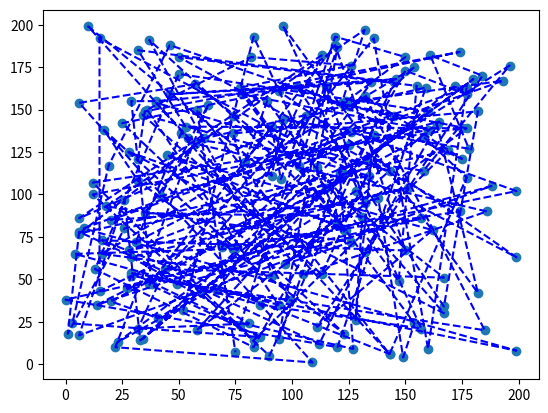
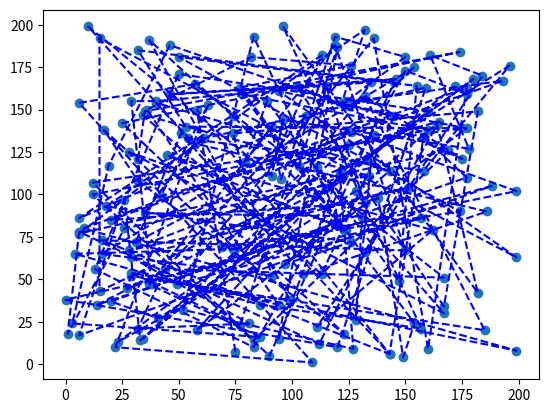
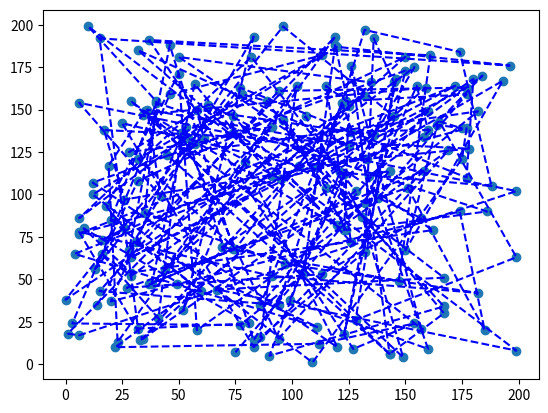
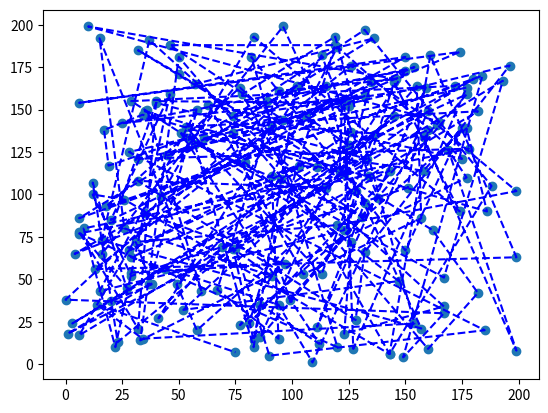
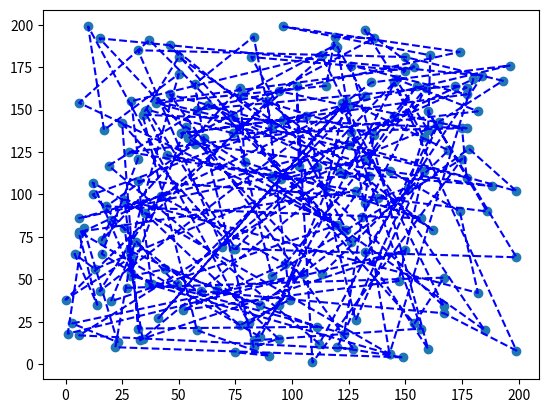
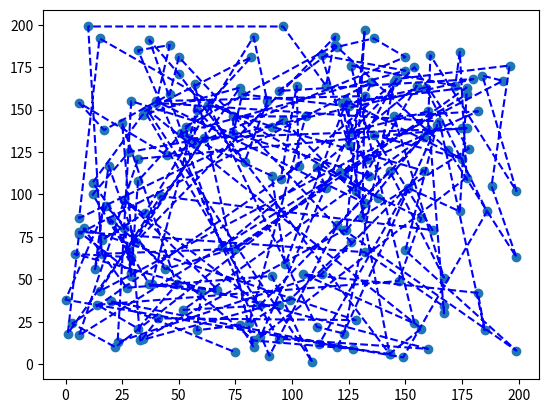
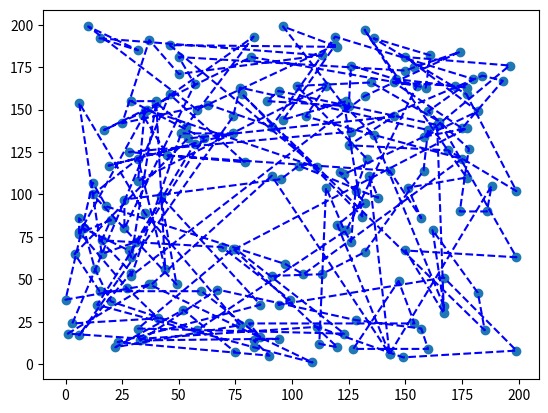
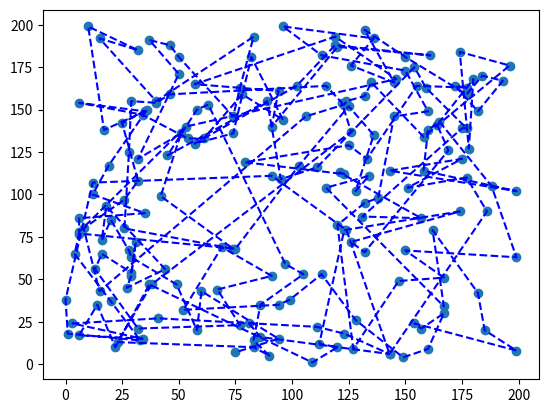
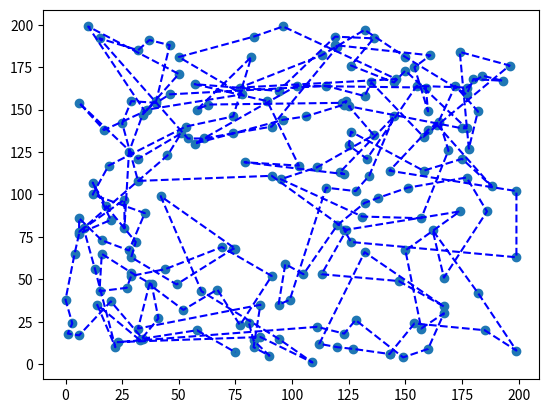
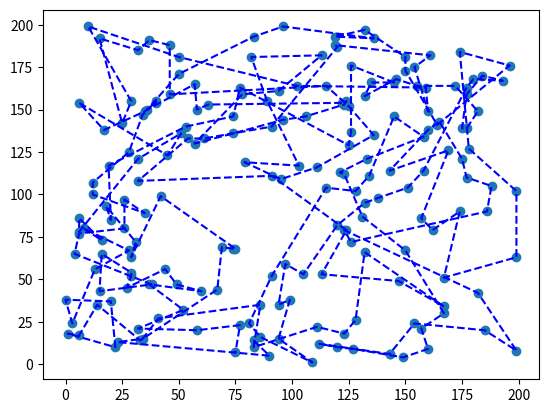
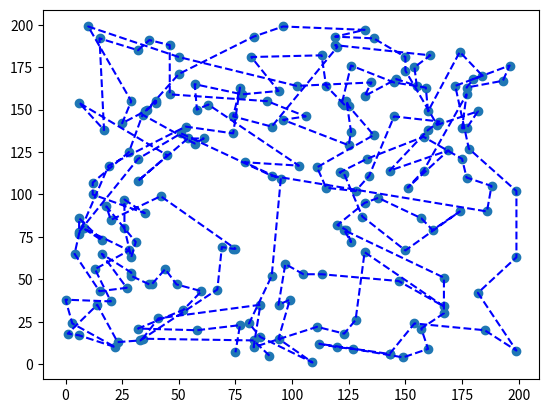
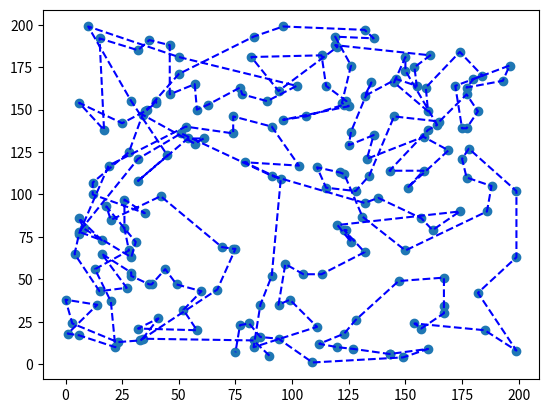
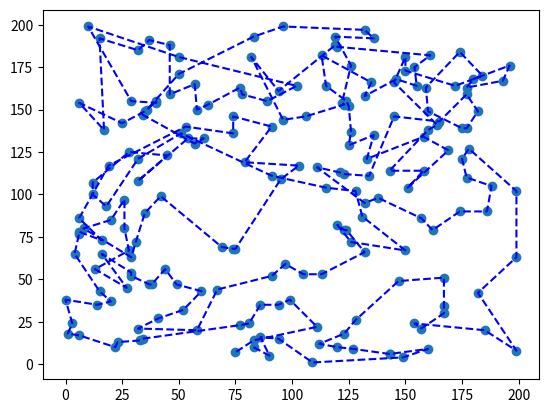
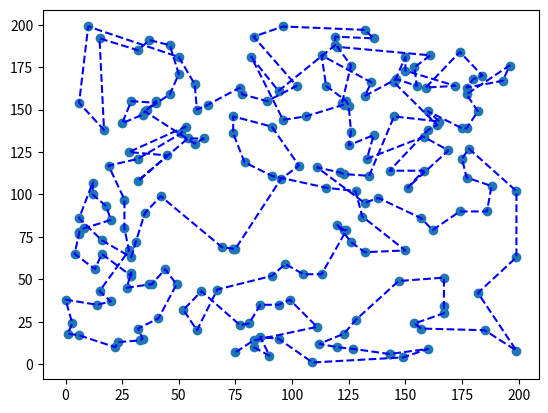
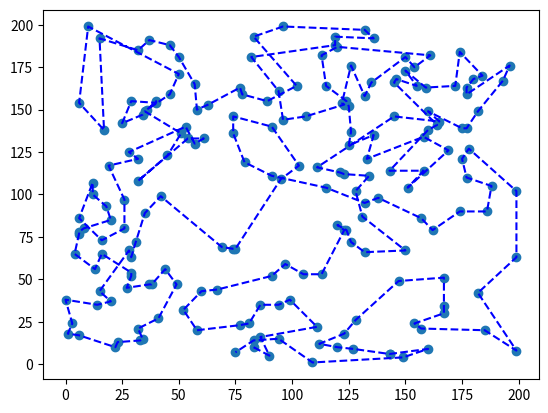
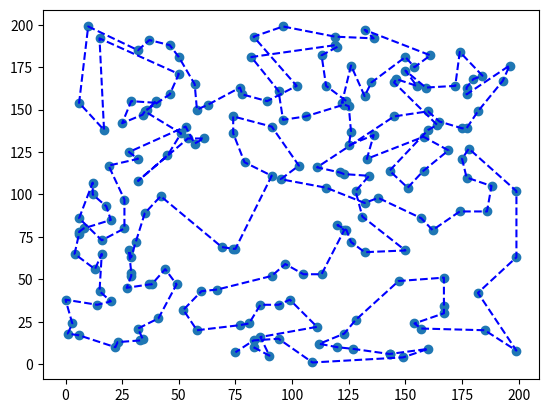

Generate these figures, in order, with matplotlib:
import numpy as np
import matplotlib.pyplot as plt
import math
import random

num_of_cities = 200
skip = 2000

def generateCoordinates():
    coords = []
    for i in range(num_of_cities):
        coords.append(random.randint(0, num_of_cities - 1))
    return coords

def distance(xCoords, yCoords, i, j):
    return math.sqrt((xCoords[i] - xCoords[j]) ** 2 + (yCoords[i] - yCoords[j]) ** 2)

def totalDistance(xCoords, yCoords):
    dist = 0
    for i in range(num_of_cities - 1):
        dist += distance(xCoords, yCoords, i , i + 1)
    dist += distance(xCoords, yCoords, 0, num_of_cities - 1)
    return dist

def reverse_sublist(xTemp, yTemp):
    i = 0
    j = 0
    while i == j:
        i = random.randint(0, num_of_cities - 2)
        j = random.randint(i + 1, num_of_cities - 1)

    xTemp[i:j] = xTemp[i:j][::-1]
    yTemp[i:j] = yTemp[i:j][::-1]

def swap_random_cities(xTemp, yTemp):
    i = 0
    j = 0
    while i == j:
        i = random.randint(0, num_of_cities - 1)
        j = random.randint(0, num_of_cities - 1)
    swap_cities(xTemp, yTemp, i, j)

def swap_cities(xTemp, yTemp, i, j):
    tempX = xTemp[i]
    tempY = yTemp[i]
    xTemp[i] = xTemp[j]
    yTemp[i] = yTemp[j]
    xTemp[j] = tempX
    yTemp[j] = tempY

def random_shuffle(xTemp, yTemp):
    xTemp = np.array(xTemp)
    yTemp = np.array(yTemp)
    order = np.arange(num_of_cities)
    np.random.shuffle(order)
    xTemp = xTemp[order]
    yTemp = yTemp[order]
    
def perturb(xTemp, yTemp):
    reverse_sublist(xTemp, yTemp)
    #swap_random_cities(xTemp, yTemp)
    #random_shuffle(xTemp, yTemp)

def make_copies(xTemp, yTemp):
    x = []
    y = []
    for i in range(num_of_cities):
        x.append(xTemp[i])
        y.append(yTemp[i])

    return x, y

def isAcceptable(x_new, x, T):
    delta = x_new - x
    return random.uniform(0, 1) < np.exp((x - x_new) / T)
    p = np.exp(delta / T)
    c = random.random()
    if (c >= p):
        return True
    return False

def plotGraph(xCoords, yCoords):
    plt.plot(xCoords, yCoords, '--b')
    plt.scatter(xCoords, yCoords, marker='o')
    plt.show()
    plt.pause(0.001)
    plt.clf()

def simulated_annealing(xCoords, yCoords):
    sim_values = []
    temperature_values = []
    iterations = []
    delta = []

    x = totalDistance(xCoords, yCoords)
    initial_x = x
    k = 0

    k_max = 100000
    T = 3000
    alpha = 0.9995
    while k < k_max and T > 1e-10:
        xTemp = xCoords[:]
        yTemp = yCoords[:]
        perturb(xTemp, yTemp)

        x_new = totalDistance(xTemp, yTemp)
        if isAcceptable(x_new, x, T):
            xCoords = xTemp[:]
            yCoords = yTemp[:]
            x = x_new
            delta.append(x - x_new)
        else:
            delta.append(0)

        sim_values.append(x_new)
        temperature_values.append(T)
        iterations.append(k)

        if k % skip == 0: plotGraph(xCoords, yCoords)

        T *= alpha
        k += 1


    plt.show()

def main():
    print('Cities: ', num_of_cities)
    xCoords = generateCoordinates()
    yCoords = generateCoordinates()
    plotGraph(xCoords, yCoords)
    plt.show()
    simulated_annealing(xCoords, yCoords)

if __name__ == "__main__":
    main()
